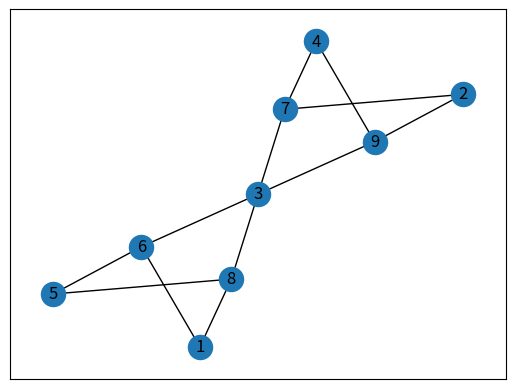

This chart was generated by the following Python code:
import numpy as np
import matplotlib.pyplot as plt
import networkx as nx


# A = np.array([[1, 0, 1, 0, 1],
#               [0, 1, 0, 1, 0],
#               [1, 1, 1, 1, 1],
#               [0, 1, 0, 1, 0],
#               [1, 0, 1, 0, 1]])
# print(f"A * A.T: \n {A @ A.T}")
# print(f"A.T * A: \n {A.T @ A}")


# B = np.array([[1, 0, 1, 0, 1],
#               [0, 1, 0, 1, 0],
#               [1, 1, 1, 1, 1],
#               [0, 1, 0, 1, 0],])

B = np.array([[1, 0, 1, 0],
              [0, 1, 0, 1],
              [1, 1, 1, 1],
              [0, 1, 0, 1],
              [1, 0, 1, 0]])

# B = np.array([[1, 0, 1, 0, 1],
#               [0, 1, 0, 1, 0],
#               [1, 1, 1, 1, 1],
#               [0, 1, 0, 1, 0],
#               [1, 0, 1, 0, 1]])

m = B.shape[0]
n = B.shape[1]

# Create a zero matrix of appropriate dimensions
zero_matrix_top = np.zeros((m, m))
zero_matrix_bottom = np.zeros((n, n))

# Assemble matrix A
top_row = np.hstack((zero_matrix_top, B))
bottom_row = np.hstack((B.T, zero_matrix_bottom))
A = np.vstack((top_row, bottom_row))
print(f"A: {A}")

G = nx.from_numpy_array(np.array(A), create_using=nx.Graph)
# pos = nx.bipartite_layout(G)  # not working
pos = nx.kamada_kawai_layout(G)
nx.draw_networkx(G, pos, labels={i: str(i + 1) for i in range(len(A))})
plt.show()
